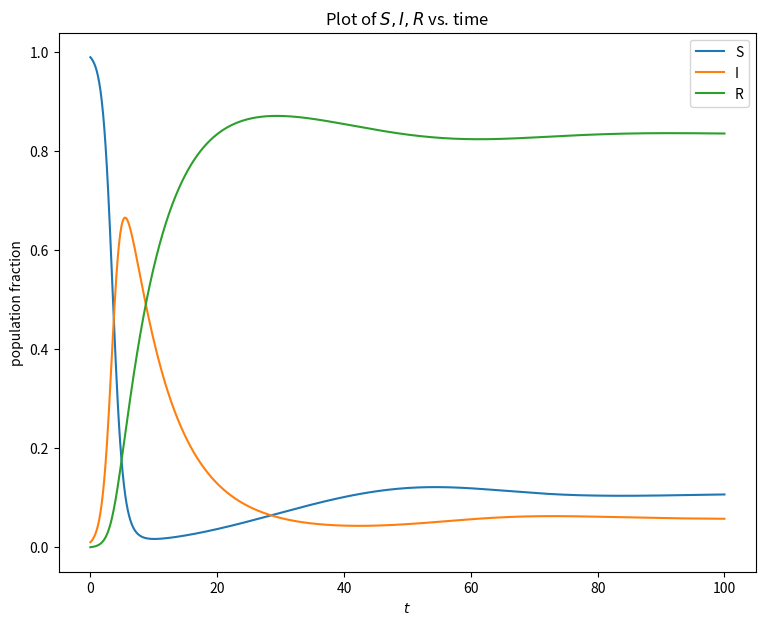

Source code (Python):
"""
Solves the SIR system of ODEs
"""

import numpy as np
from scipy.integrate import solve_ivp
import matplotlib.pyplot as plt

#time points to solve at
tpts = np.linspace(0,100,1001)

#initial values as population fractions
I0 = 1e-2
R0 = 0

# parameter values
params = {}
params['beta'] = 1.4247
params['gamma'] = 0.14286
params['mu'] = 0.01


##################################

# vectorize initial conditions
x0 = np.array([1-I0-R0, I0, R0])

# define ode equations
def SIR_ODEs(t,x,params):
    '''This function returns the time derivates of S,I,R.

    The ode solver expects the first two arguments to be t and x
    NOTE: This is the OPPPOSITE order from scipy.integrate.odeint!!

    The params argument should be a dict with beta, gamma, and mu as keys.
    It must be passed into the solver using the set_f_params method
    '''

    S = x[0]; I = x[1]; R = x[2]
    dx = np.zeros(3)

    dx[0] = -params['beta']*S*I + params['mu']*(I+R)
    dx[1] = params['beta']*S*I - params['gamma']*I - params['mu']*I
    dx[2] = params['gamma']*I - params['mu']*R

    return dx

##### Solve procedure #####
sol = solve_ivp(SIR_ODEs, t_span=[tpts[0], tpts[-1]], y0=x0, t_eval=tpts, 
                args=(params,))

##### Plot result #####
fig = plt.figure(figsize=(9,7))
plt.plot(sol.t,sol.y[0,:],sol.t,sol.y[1,:],sol.t,sol.y[2,:])
plt.legend(['S','I','R'])
plt.title("Plot of $S,I,R$ vs. time")
plt.xlabel("$t$")
plt.ylabel("population fraction")
plt.show()

